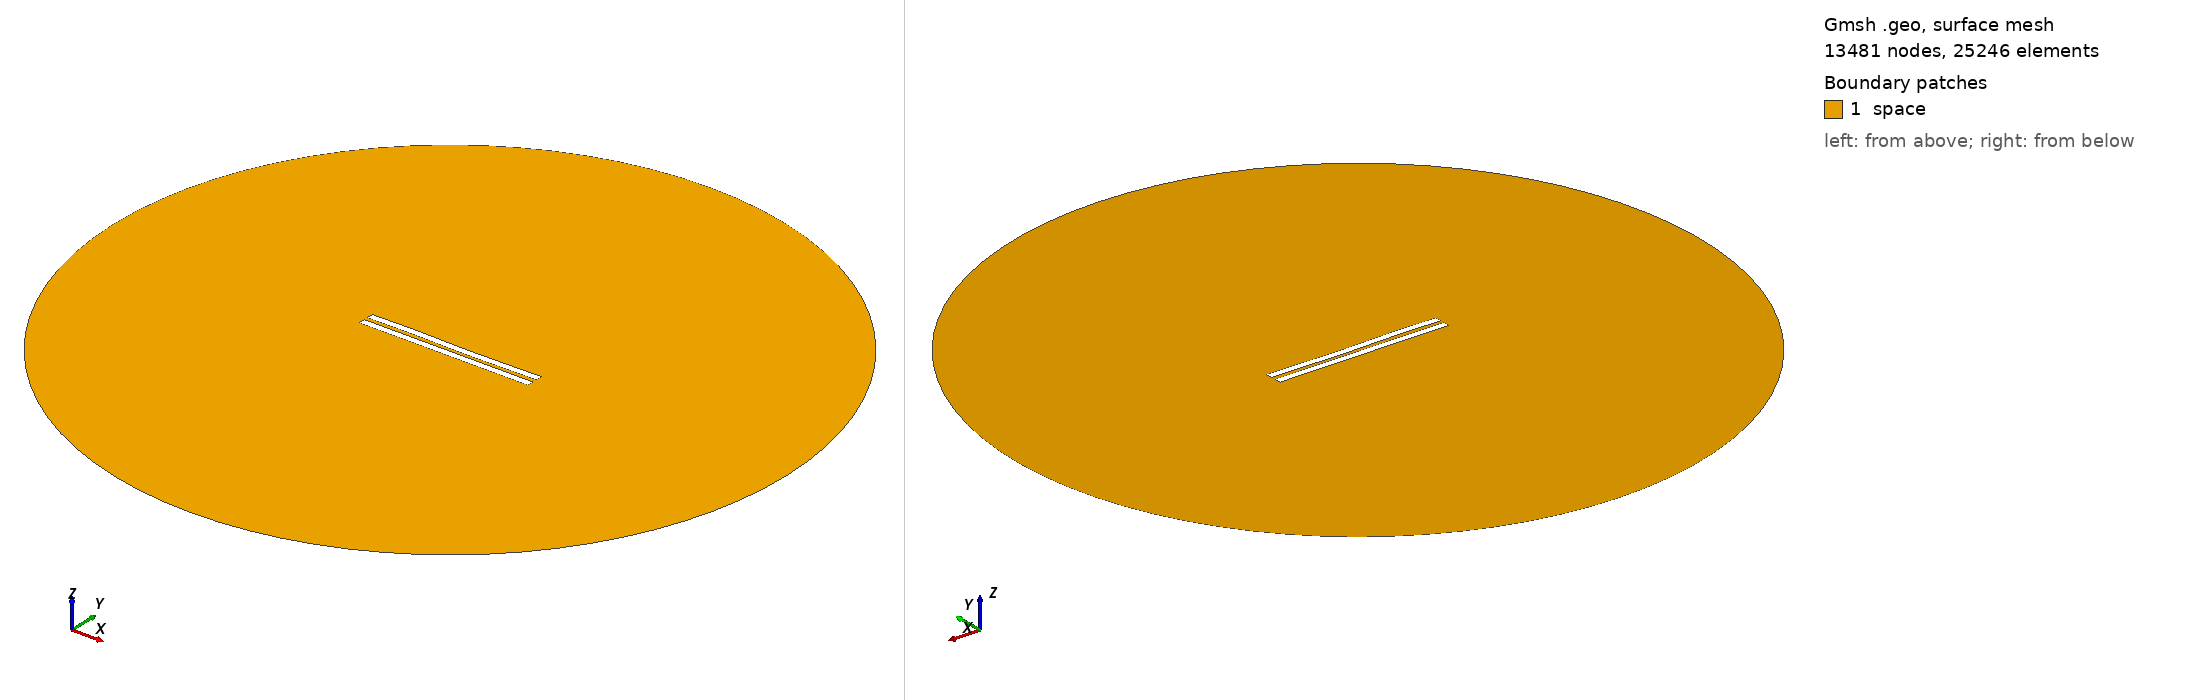

Gmsh geometry script, surface-meshed: 13481 nodes, 25246 surface elements. Boundary patches (legend numbers): 1 space. Left view from above one corner, right view from below the opposite corner. Legend entries are the model's physical surfaces. The drawing asked Gmsh for element sizes between 1% and 20% of the model's largest extent; the script's own settings can give other sizes.

=== 2799.geo (drawn) ===
//---------------------------------------
// Geometry kernel
//---------------------------------------

SetFactory("OpenCASCADE");



//---------------------------------------
// Parameters of the geometry
//---------------------------------------

// Overetch of the upper plate
overetch = 0.0;

// Distance between the plates
distance = 2.5;

// Discretization over the x axis (for the deformation)
nx = 50; 

// Length of the plate
L = 100 - overetch; 

// Number of modes
n = 4; 

// 1st mode coefficient
coeff(1) = 0.0;
beta(1) = 0.596864 * 3.1415926535 / L;

// 2nd mode coefficient
coeff(2) = -0.075;
beta(2) = 1.49418 * 3.1415926535 / L;

// 3rd mode coefficient
coeff(3) = 0.15;
beta(3) = 2.50025 * 3.1415926535 / L;

// 4th mode coefficient
coeff(4) = 0.07499999999999998;
beta(4) = 3.49999 * 3.1415926535 / L;



//---------------------------------------
// Upper plate (deformed rectangle)
//---------------------------------------

// Coordiantes of the upper plate
xmin = -50;
xmax = 50 - overetch;

// Height of the upper plate
yheight = 4 - 2 * overetch;

// Indexes of the points
UpperID[] = {};
LowerID[] = {};
LeftID[] = {};
RightID[] = {};

// Point index
p = 1;

// Horizontal edges
For i In {1:nx}
    x = xmin + (i-1)*(xmax - xmin)/(nx-1);

    y_bottom = distance / 2 + overetch;
    For j In {1:n}
        C = (Cosh(beta(j)*L) + Cos(beta(j)*L)) / (Sinh(beta(j)*L) + Sin(beta(j)*L));
        y_bottom  = y_bottom + coeff(j) * (Cosh(beta(j)*(x+50)) - Cos(beta(j)*(x+50)) - C * (Sinh(beta(j)*(x+50)) - Sin(beta(j)*(x+50))));
    EndFor

    y_top = y_bottom + yheight;

    Point(p) = {x, y_top, 0, 1.0};
    UpperID[i] = p;
    p = p + 1;

    Point(p) = {x, y_bottom, 0, 1.0};
    LowerID[i] = p;
    p = p + 1;
EndFor

// Create point lists
UpperPts[] = {}; LowerPts[] = {};
For i In {1:nx}
  UpperPts[] += {UpperID[i]};
  LowerPts[] += {LowerID[i]};
EndFor

// Build splines
Spline(1) = {UpperPts[]};
Spline(2) = {LowerPts[]};
Line(3) = {LowerPts[nx-1], UpperPts[nx-1]};
Line(4) = {LowerPts[0], UpperPts[0]};

// Build the plane surface
Curve Loop(1) = {2, 3, -1, -4};
Plane Surface(1) = {1};



//---------------------------------------
// Lower plate (rectangle)
//---------------------------------------

// Vertices
Point(1001) = {-50, -1, 0, 1.0};
Point(1002) = { 50, -1, 0, 1.0};
Point(1003) = { 50,  -5, 0, 1.0};
Point(1004) = {-50,  -5, 0, 1.0};

// Edges
Line(5) = {1001, 1002};
Line(6) = {1002, 1003};
Line(7) = {1003, 1004};
Line(8) = {1004, 1001};

// Plane surface
Line Loop(2) = {5, 6, 7, 8};
Plane Surface(2) = {2}; 



//---------------------------------------
// Outer (fictious) boundary
//---------------------------------------

// Points
Point(1005) = {0, 0, 0};       // Center
Point(1006) = {200, 0, 0};     // Start point
Point(1007) = {0, 200, 0};     // 90 degrees
Point(1008) = {-200, 0, 0};    // 180 degrees
Point(1009) = {0, -200, 0};    // 270 degrees

// Circle arcs (each needs start, center, end)
Circle(9) = {1006, 1005, 1007};
Circle(10) = {1007, 1005, 1008};
Circle(11) = {1008, 1005, 1009};
Circle(12) = {1009, 1005, 1006};

// Plane surface for the entire domain
Curve Loop(3) = {9, 10, 11, 12};
Surface(3) = {3};

// Subtract the plates from the whole domain to obtain the actual domain where we want to solve the equations
BooleanDifference{ Surface{3}; Delete; }{ Surface{1}; Surface{2}; Delete; }




//---------------------------------------
// Transfinite Lines/Curves
//---------------------------------------

// Set the number of points on the boundaries
r = 7;

// Plates
Transfinite Curve {1, 2} = 50*r Using Progression 1;
Transfinite Curve {3, 4} = 2*r Using Progression 1;
Transfinite Line {5, 7} = 50*r Using Progression 1;
Transfinite Line {6, 8} = 2*r Using Progression 1;

// Outer boundary
Transfinite Line {9, 10, 11, 12} = 20 Using Progression 1;



//---------------------------------------
// Physical groups
//---------------------------------------                

// Physical curves (boundaries)
Physical Line("force_segment", 10) = {2};
Physical Line("upper_plate", 11) = {1, 3, 4};
Physical Line("lower_plate", 12) = {5, 6, 7, 8};
Physical Line("boundary", 20) = {9, 10, 11, 12};

// Physical Surfaces
Physical Surface("space", 30) = {3};



//---------------------------------------
// 6. Generate the Mesh
//---------------------------------------

// 2D mesh generation
Mesh 2;
